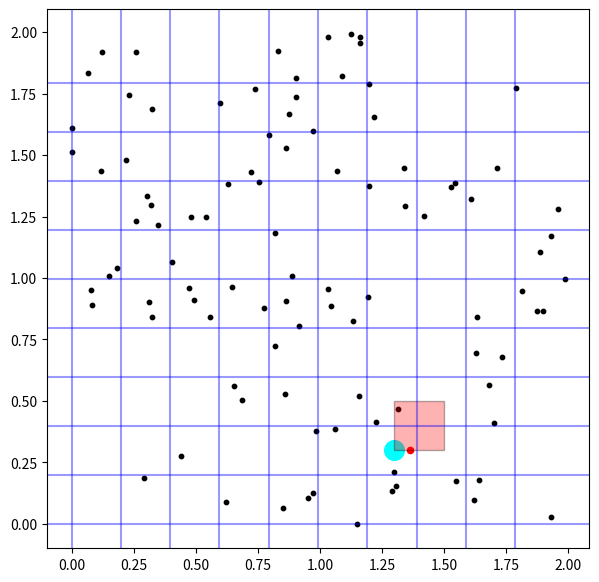

Recreate this plot in Python.
import numpy as np
import matplotlib.pyplot as plt
import matplotlib.patches as patches
import random

random.seed(10)


#===== get_grid_cell
def get_grid_cell(x, y, x_p, y_p, GridSize):

  '''Determine the grid cell for a given particle'''

  cell_x = int(x_p * GridSize)
  cell_y = int(y_p * GridSize)

  return cell_x, cell_y


#===== draw_grid_lines
def draw_grid_lines():

  stp = (max(x) - min(x)) / GridSize
  for i in range(10):
    plt.axvline(x = min(x) + i*stp, linestyle = '-', color = 'blue', alpha = 0.4)
  
  stp = (max(y) - min(y)) / GridSize
  for i in range(10):
    plt.axhline(y = min(y) + i*stp, linestyle = '-', color = 'blue', alpha = 0.4)


#===== show_one_cell
def show_one_cell(cell_x, cell_y, GridSize):

  xstp = (max(x) - min(x)) / GridSize
  ystp = (max(y) - min(y)) / GridSize

  xc = cell_x / GridSize 
  yc = cell_y / GridSize
  
  plt.scatter(xc, yc, s = 200, color = 'cyan', alpha = 1)


#===== plot_single_particle
def plot_single_particle(x_p, y_p):
  plt.scatter(x_p, y_p, s = 20, color = 'r')


#===== fill_cell_with_color
def fill_cell_with_color(x, y, cell_x, cell_y, GridSize, color='red'):
  """Fill the grid cell with the specified color on the existing plot."""
  
  cell_size_x = (max(x) - min(x)) / GridSize
  cell_size_y = (max(y) - min(y)) / GridSize
  
  # Calculate the minimum coordinates of the cell
  min_x = cell_x / GridSize
  min_y = cell_y / GridSize
  
  # Create a rectangle (cell) and fill it with the color
  rect = patches.Rectangle((min_x, min_y), cell_size_x, cell_size_y, linewidth=1, edgecolor='black', facecolor=color, alpha = 0.3)
  
  # Get current axes and add the rectangle to it
  ax = plt.gca()  # Get current axes
  ax.add_patch(rect)




N = 100

GridSize = 10

beg = -1.0
end = 1.0

x = np.array([random.uniform(beg, end) for _ in range(N)])
y = np.array([random.uniform(beg, end) for _ in range(N)])

x = x - min(x)
y = y - min(y)

i_p = 20
x_p = x[i_p]
y_p = y[i_p]

cell_x, cell_y = get_grid_cell(x, y, x_p, y_p, GridSize)


xstp = (max(x) - min(x)) / GridSize
ystp = (max(y) - min(y)) / GridSize

print(f'xstp = {xstp},  ystp = {ystp}')
  
print(x_p, y_p, cell_x, cell_y)



plt.figure(figsize = (7, 7))

plt.scatter(x, y, s = 10, color = 'k')

draw_grid_lines()

show_one_cell(cell_x, cell_y, GridSize)

plot_single_particle(x_p, y_p)

fill_cell_with_color(x, y, cell_x, cell_y, GridSize, color='red')

plt.show()






